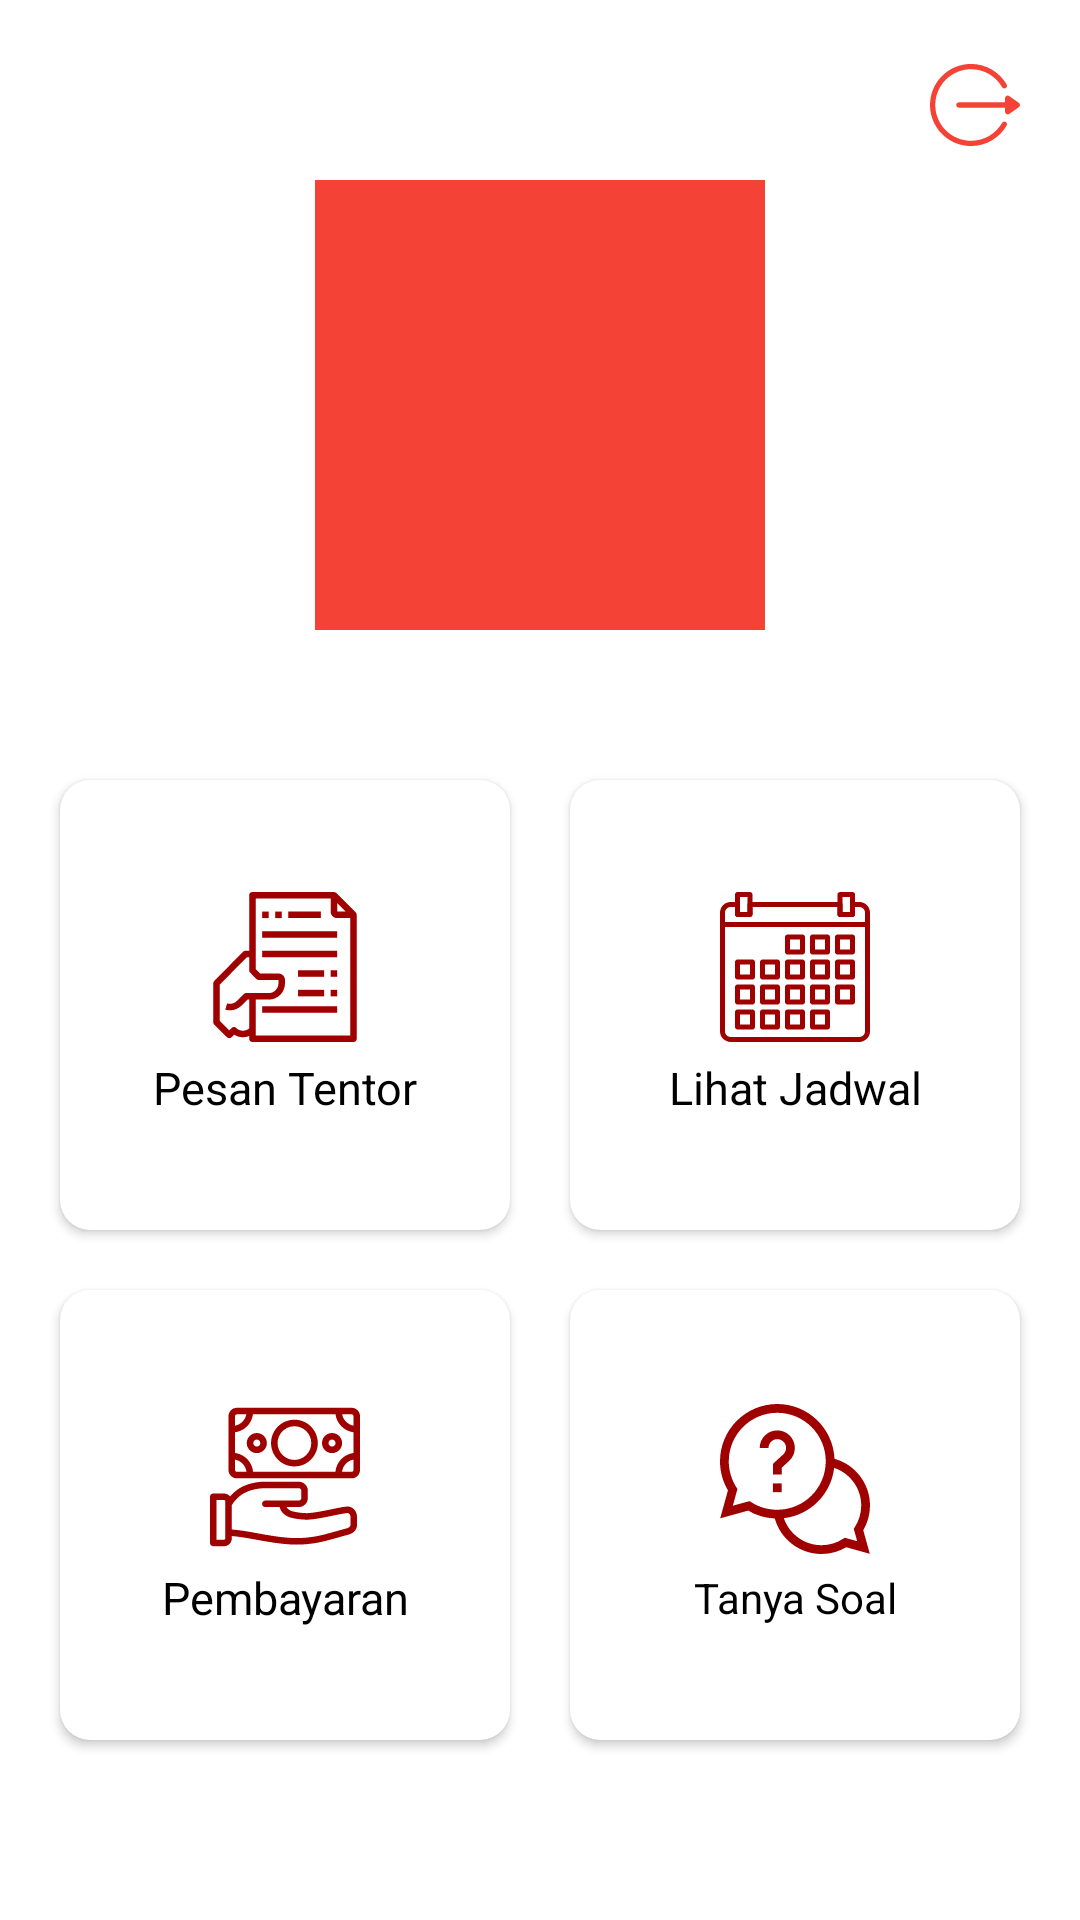

This screen was rendered from an Android layout file. Write that file and the resources it references.
<!-- AndroidManifest.xml: application theme NoActionBar -->
<!-- res/layout/activity_main.xml -->
<?xml version="1.0" encoding="utf-8"?>
<androidx.constraintlayout.widget.ConstraintLayout xmlns:android="http://schemas.android.com/apk/res/android"
    xmlns:app="http://schemas.android.com/apk/res-auto"
    xmlns:tools="http://schemas.android.com/tools"
    android:layout_width="match_parent"
    android:layout_height="match_parent"
    android:background="@color/white"
    tools:context=".ui.student.MainActivity">

    <ImageView
        android:id="@+id/login_ivLogo"
        android:layout_width="150dp"
        android:layout_height="150dp"
        android:layout_marginBottom="50dp"
        android:background="@color/red"
        app:layout_constraintBottom_toTopOf="@+id/main_cvOrderTentor"
        app:layout_constraintEnd_toEndOf="parent"
        app:layout_constraintHorizontal_bias="0.5"
        app:layout_constraintStart_toStartOf="parent"
        app:layout_constraintTop_toTopOf="parent"
        app:layout_constraintVertical_chainStyle="packed" />

    <ImageView
        android:id="@+id/main_ivLogout"
        android:layout_width="30dp"
        android:layout_height="30dp"
        android:layout_marginTop="20dp"
        android:layout_marginEnd="20dp"
        android:src="@drawable/ic_logout"
        android:tint="@color/red"
        app:layout_constraintEnd_toEndOf="parent"
        app:layout_constraintTop_toTopOf="parent" />

    <androidx.cardview.widget.CardView
        android:id="@+id/main_cvOrderTentor"
        android:layout_width="150dp"
        android:layout_height="150dp"
        app:cardCornerRadius="10dp"
        app:layout_constraintBottom_toTopOf="@+id/main_cvPayment"
        app:layout_constraintEnd_toStartOf="@+id/main_cvSeeSchedule"
        app:layout_constraintHorizontal_bias="0.5"
        app:layout_constraintStart_toStartOf="parent"
        app:layout_constraintTop_toBottomOf="@+id/login_ivLogo">

        <LinearLayout
            android:layout_width="match_parent"
            android:layout_height="match_parent"
            android:gravity="center"
            android:orientation="vertical">

            <ImageView
                android:layout_width="50dp"
                android:layout_height="50dp"
                android:src="@drawable/ic_order"
                android:tint="@color/red_maroon"/>

            <TextView
                android:layout_width="match_parent"
                android:layout_height="wrap_content"
                android:text="Pesan Tentor"
                android:textAlignment="center"
                android:textSize="15sp"
                android:textColor="@color/black"
                android:layout_marginTop="5dp"/>
        </LinearLayout>
    </androidx.cardview.widget.CardView>

    <androidx.cardview.widget.CardView
        android:id="@+id/main_cvPayment"
        android:layout_width="150dp"
        android:layout_height="150dp"
        android:layout_marginTop="20dp"
        app:cardCornerRadius="10dp"
        app:layout_constraintBottom_toBottomOf="parent"
        app:layout_constraintEnd_toStartOf="@+id/main_cvAsk"
        app:layout_constraintHorizontal_bias="0.5"
        app:layout_constraintStart_toStartOf="parent"
        app:layout_constraintTop_toBottomOf="@+id/main_cvOrderTentor">

        <LinearLayout
            android:layout_width="match_parent"
            android:layout_height="match_parent"
            android:gravity="center"
            android:orientation="vertical">

            <ImageView
                android:layout_width="50dp"
                android:layout_height="50dp"
                android:src="@drawable/ic_payment"
                android:tint="@color/red_maroon"/>

            <TextView
                android:layout_width="match_parent"
                android:layout_height="wrap_content"
                android:text="Pembayaran"
                android:textAlignment="center"
                android:textSize="15sp"
                android:layout_marginTop="5dp"
                android:textColor="@color/black"/>
        </LinearLayout>
    </androidx.cardview.widget.CardView>

    <androidx.cardview.widget.CardView
        android:id="@+id/main_cvSeeSchedule"
        android:layout_width="150dp"
        android:layout_height="150dp"
        app:cardCornerRadius="10dp"
        app:layout_constraintEnd_toEndOf="parent"
        app:layout_constraintHorizontal_bias="0.5"
        app:layout_constraintStart_toEndOf="@+id/main_cvOrderTentor"
        app:layout_constraintTop_toTopOf="@+id/main_cvOrderTentor">

        <LinearLayout
            android:layout_width="match_parent"
            android:layout_height="match_parent"
            android:gravity="center"
            android:orientation="vertical">

            <ImageView
                android:layout_width="50dp"
                android:layout_height="50dp"
                android:src="@drawable/ic_calendar"
                android:tint="@color/red_maroon"/>

            <TextView
                android:layout_width="match_parent"
                android:layout_height="wrap_content"
                android:text="Lihat Jadwal"
                android:textAlignment="center"
                android:textSize="15sp"
                android:textColor="@color/black"
                android:layout_marginTop="5dp"/>
        </LinearLayout>
    </androidx.cardview.widget.CardView>

    <androidx.cardview.widget.CardView
        android:id="@+id/main_cvAsk"
        android:layout_width="150dp"
        android:layout_height="150dp"
        app:cardCornerRadius="10dp"
        app:layout_constraintEnd_toEndOf="parent"
        app:layout_constraintHorizontal_bias="0.5"
        app:layout_constraintStart_toEndOf="@+id/main_cvPayment"
        app:layout_constraintTop_toTopOf="@+id/main_cvPayment">

        <LinearLayout
            android:layout_width="match_parent"
            android:layout_height="match_parent"
            android:gravity="center"
            android:orientation="vertical">

            <ImageView
                android:layout_width="50dp"
                android:layout_height="50dp"
                android:src="@drawable/ic_question"
                android:tint="@color/red_maroon"/>

            <TextView
                android:layout_width="match_parent"
                android:layout_height="wrap_content"
                android:text="Tanya Soal"
                android:textAlignment="center"
                android:textColor="@color/black"
                android:layout_marginTop="5dp"/>
        </LinearLayout>
    </androidx.cardview.widget.CardView>
</androidx.constraintlayout.widget.ConstraintLayout>
<!-- resources referenced by this layout -->
<resources>
  <color name="black">#000000</color>
  <color name="red">#F44336</color>
  <color name="red_maroon">#9F0000</color>
  <color name="white">#ffffff</color>
  <!-- drawable ic_calendar: vector/xml drawable (drawable, 9654 chars, omitted) -->
  <!-- drawable ic_logout (drawable) -->
  <?xml version="1.0" encoding="utf-8"?>
  <vector xmlns:android="http://schemas.android.com/apk/res/android"
      android:width="24dp"
      android:height="24dp"
      android:viewportWidth="512"
      android:viewportHeight="512">
  
      <path
          android:fillColor="#000000"
          android:pathData="M505.664,243.739 L450.881,205.117 C440.955,198.12,427.236,205.245,427.236,217.377 L427.236,240.999 L164.196,240.999 C155.912,240.999,149.195,247.715,149.195,256 S155.912,271,164.196,271 L427.234,271 L427.234,294.621 C427.234,306.833,441.026,313.825,450.878,306.881 L505.661,268.259 C514.027,262.365,514.196,249.767,505.664,243.739 Z" />
      <path
          android:fillColor="#000000"
          android:pathData="M430.471,352.317 C423.302,348.171,414.124,350.619,409.975,357.791 C374.739,418.707,308.872,459.602,233.603,459.602 C121.337,459.602,30.001,368.266,30.001,256 S121.337,52.398,233.603,52.398 C308.922,52.398,374.759,93.331,409.974,154.207 C414.122,161.379,423.302,163.826,430.47,159.681 C437.641,155.533,440.091,146.356,435.944,139.185 C395.418,69.127,319.729,22.397,233.603,22.397 C104.49,22.397,0,126.876,0,256 C0,385.113,104.479,489.603,233.603,489.603 C319.766,489.603,395.436,442.84,435.945,372.813 C440.092,365.642,437.642,356.466,430.471,352.317 Z" />
  </vector>
  <!-- drawable ic_order: vector/xml drawable (drawable, 3667 chars, omitted) -->
  <!-- drawable ic_payment: vector/xml drawable (drawable, 5260 chars, omitted) -->
  <!-- drawable ic_question (drawable) -->
  <?xml version="1.0" encoding="utf-8"?>
  <vector xmlns:android="http://schemas.android.com/apk/res/android"
      android:width="24dp"
      android:height="24dp"
      android:viewportWidth="512"
      android:viewportHeight="512">
  
      <path
          android:fillColor="#000000"
          android:pathData="M512,346.5 C512,271.871,461.715,206.668,390.805,187.02 C386.348,83.141,300.457,0,195.5,0 C87.699,0,0,87.6992,0,195.5 C0,230.633,9.35156,264.84,27.1094,294.871 L0.7188,390.277 L96.1289,363.89 C123.734,380.214,154.875,389.41,187.016,390.796 C206.661,461.71,271.868,511.999,346.5,511.999 C376.289,511.999,405.258,504.065,430.711,488.991 L511.277,511.276 L488.992,430.71 C504.066,405.257,512,376.288,512,346.499 Z M100.863,331.453 L43.7458,347.254 L59.5466,290.137 L55.945,284.504 C38.9723,257.949,29.9997,227.172,29.9997,195.5 C29.9997,104.242,104.242,30,195.5,30 S361,104.242,361,195.5 S286.758,361,195.5,361 C163.828,361,133.055,352.027,106.496,335.055 Z M468.254,468.254 L425.871,456.527 L420.211,460.211 C398.27,474.465,372.777,482,346.5,482 C287.844,482,236.301,444.074,218.039,389.691 C307.859,379.336,379.336,307.859,389.695,218.035 C444.074,236.301,482,287.844,482,346.5 C482,372.777,474.465,398.27,460.211,420.211 L456.527,425.871 Z M468.254,468.254" />
      <path
          android:fillColor="#000000"
          android:pathData="M180.5,271 L210.5,271 L210.5,301 L180.5,301 Z M180.5,271" />
      <path
          android:fillColor="#000000"
          android:pathData="M225.5,150 C225.5,158.52,222.031,166.383,215.734,172.145 L180.5,204.395 L180.5,241 L210.5,241 L210.5,217.605 L235.988,194.277 C248.386,182.929,255.5,166.793,255.5,150 C255.5,116.914,228.586,90,195.5,90 S135.5,116.914,135.5,150 L165.5,150 C165.5,133.457,178.957,120,195.5,120 S225.5,133.457,225.5,150 Z M225.5,150" />
  </vector>
  <style name="NoActionBar" parent="Theme.AppCompat.DayNight.NoActionBar">
          <item name="colorPrimary">@color/red_maroon</item>
          <item name="colorPrimaryDark">@color/red_maroon_dark</item>
          <item name="colorAccent">@color/red</item>
      </style>
  <color name="red_maroon_dark">#800000</color>
</resources>
